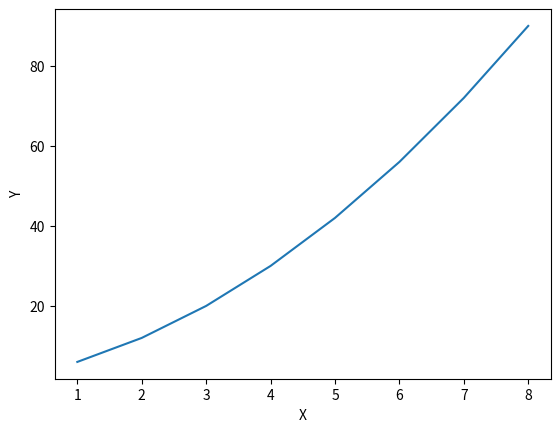

Reproduce this figure in Python.
import matplotlib.pyplot as plt

X = [1, 2, 3, 4, 5, 6, 7, 8]
Y = [0, 0, 0, 0, 0, 0, 0, 0]

for i, x in enumerate(X):
    Y[i] = X[i] ** 2 + 3 * X[i] + 2
    print(X[i], Y[i])


plt.xlabel('X')
plt.ylabel('Y')

plt.plot(X, Y)
plt.show()
